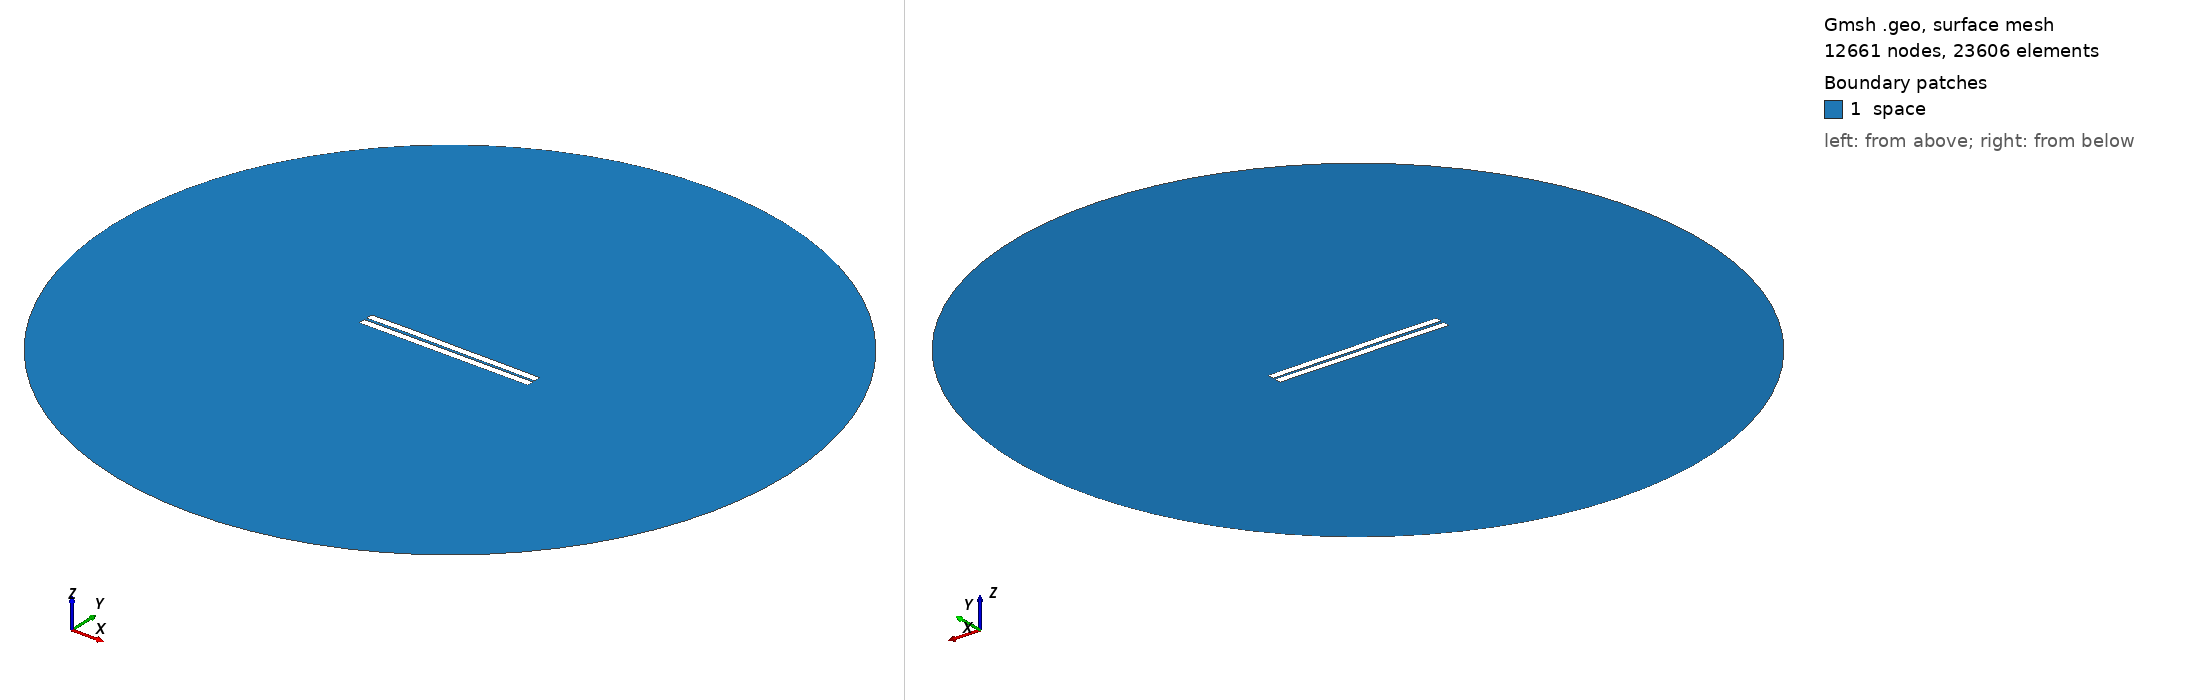

Gmsh geometry script, surface-meshed: 12661 nodes, 23606 surface elements. Boundary patches (legend numbers): 1 space. Left view from above one corner, right view from below the opposite corner. Legend entries are the model's physical surfaces. The drawing asked Gmsh for element sizes between 1% and 20% of the model's largest extent; the script's own settings can give other sizes.

=== 94.geo (drawn) ===
//---------------------------------------
// Geometry kernel
//---------------------------------------

SetFactory("OpenCASCADE");



//---------------------------------------
// Parameters of the geometry
//---------------------------------------

// Overetch of the upper plate
overetch = 0.0;

// Distance between the plates
distance = 1.5;

// Discretization over the x axis (for the deformation)
nx = 50; 

// Length of the plate
L = 100 - overetch; 

// Number of modes
n = 4; 

// 1st mode coefficient
coeff(1) = -0.15;
beta(1) = 0.596864 * 3.1415926535 / L;

// 2nd mode coefficient
coeff(2) = 0.07499999999999998;
beta(2) = 1.49418 * 3.1415926535 / L;

// 3rd mode coefficient
coeff(3) = 0.07499999999999998;
beta(3) = 2.50025 * 3.1415926535 / L;

// 4th mode coefficient
coeff(4) = 0.07499999999999998;
beta(4) = 3.49999 * 3.1415926535 / L;



//---------------------------------------
// Upper plate (deformed rectangle)
//---------------------------------------

// Coordiantes of the upper plate
xmin = -50;
xmax = 50 - overetch;

// Height of the upper plate
yheight = 4 - 2 * overetch;

// Indexes of the points
UpperID[] = {};
LowerID[] = {};
LeftID[] = {};
RightID[] = {};

// Point index
p = 1;

// Horizontal edges
For i In {1:nx}
    x = xmin + (i-1)*(xmax - xmin)/(nx-1);

    y_bottom = distance / 2 + overetch;
    For j In {1:n}
        C = (Cosh(beta(j)*L) + Cos(beta(j)*L)) / (Sinh(beta(j)*L) + Sin(beta(j)*L));
        y_bottom  = y_bottom + coeff(j) * (Cosh(beta(j)*(x+50)) - Cos(beta(j)*(x+50)) - C * (Sinh(beta(j)*(x+50)) - Sin(beta(j)*(x+50))));
    EndFor

    y_top = y_bottom + yheight;

    Point(p) = {x, y_top, 0, 1.0};
    UpperID[i] = p;
    p = p + 1;

    Point(p) = {x, y_bottom, 0, 1.0};
    LowerID[i] = p;
    p = p + 1;
EndFor

// Create point lists
UpperPts[] = {}; LowerPts[] = {};
For i In {1:nx}
  UpperPts[] += {UpperID[i]};
  LowerPts[] += {LowerID[i]};
EndFor

// Build splines
Spline(1) = {UpperPts[]};
Spline(2) = {LowerPts[]};
Line(3) = {LowerPts[nx-1], UpperPts[nx-1]};
Line(4) = {LowerPts[0], UpperPts[0]};

// Build the plane surface
Curve Loop(1) = {2, 3, -1, -4};
Plane Surface(1) = {1};



//---------------------------------------
// Lower plate (rectangle)
//---------------------------------------

// Vertices
Point(1001) = {-50, -1, 0, 1.0};
Point(1002) = { 50, -1, 0, 1.0};
Point(1003) = { 50,  -5, 0, 1.0};
Point(1004) = {-50,  -5, 0, 1.0};

// Edges
Line(5) = {1001, 1002};
Line(6) = {1002, 1003};
Line(7) = {1003, 1004};
Line(8) = {1004, 1001};

// Plane surface
Line Loop(2) = {5, 6, 7, 8};
Plane Surface(2) = {2}; 



//---------------------------------------
// Outer (fictious) boundary
//---------------------------------------

// Points
Point(1005) = {0, 0, 0};       // Center
Point(1006) = {200, 0, 0};     // Start point
Point(1007) = {0, 200, 0};     // 90 degrees
Point(1008) = {-200, 0, 0};    // 180 degrees
Point(1009) = {0, -200, 0};    // 270 degrees

// Circle arcs (each needs start, center, end)
Circle(9) = {1006, 1005, 1007};
Circle(10) = {1007, 1005, 1008};
Circle(11) = {1008, 1005, 1009};
Circle(12) = {1009, 1005, 1006};

// Plane surface for the entire domain
Curve Loop(3) = {9, 10, 11, 12};
Surface(3) = {3};

// Subtract the plates from the whole domain to obtain the actual domain where we want to solve the equations
BooleanDifference{ Surface{3}; Delete; }{ Surface{1}; Surface{2}; Delete; }




//---------------------------------------
// Transfinite Lines/Curves
//---------------------------------------

// Set the number of points on the boundaries
r = 7;

// Plates
Transfinite Curve {1, 2} = 50*r Using Progression 1;
Transfinite Curve {3, 4} = 2*r Using Progression 1;
Transfinite Line {5, 7} = 50*r Using Progression 1;
Transfinite Line {6, 8} = 2*r Using Progression 1;

// Outer boundary
Transfinite Line {9, 10, 11, 12} = 20 Using Progression 1;



//---------------------------------------
// Physical groups
//---------------------------------------                

// Physical curves (boundaries)
Physical Line("force_segment", 10) = {2};
Physical Line("upper_plate", 11) = {1, 3, 4};
Physical Line("lower_plate", 12) = {5, 6, 7, 8};
Physical Line("boundary", 20) = {9, 10, 11, 12};

// Physical Surfaces
Physical Surface("space", 30) = {3};



//---------------------------------------
// 6. Generate the Mesh
//---------------------------------------

// 2D mesh generation
Mesh 2;
